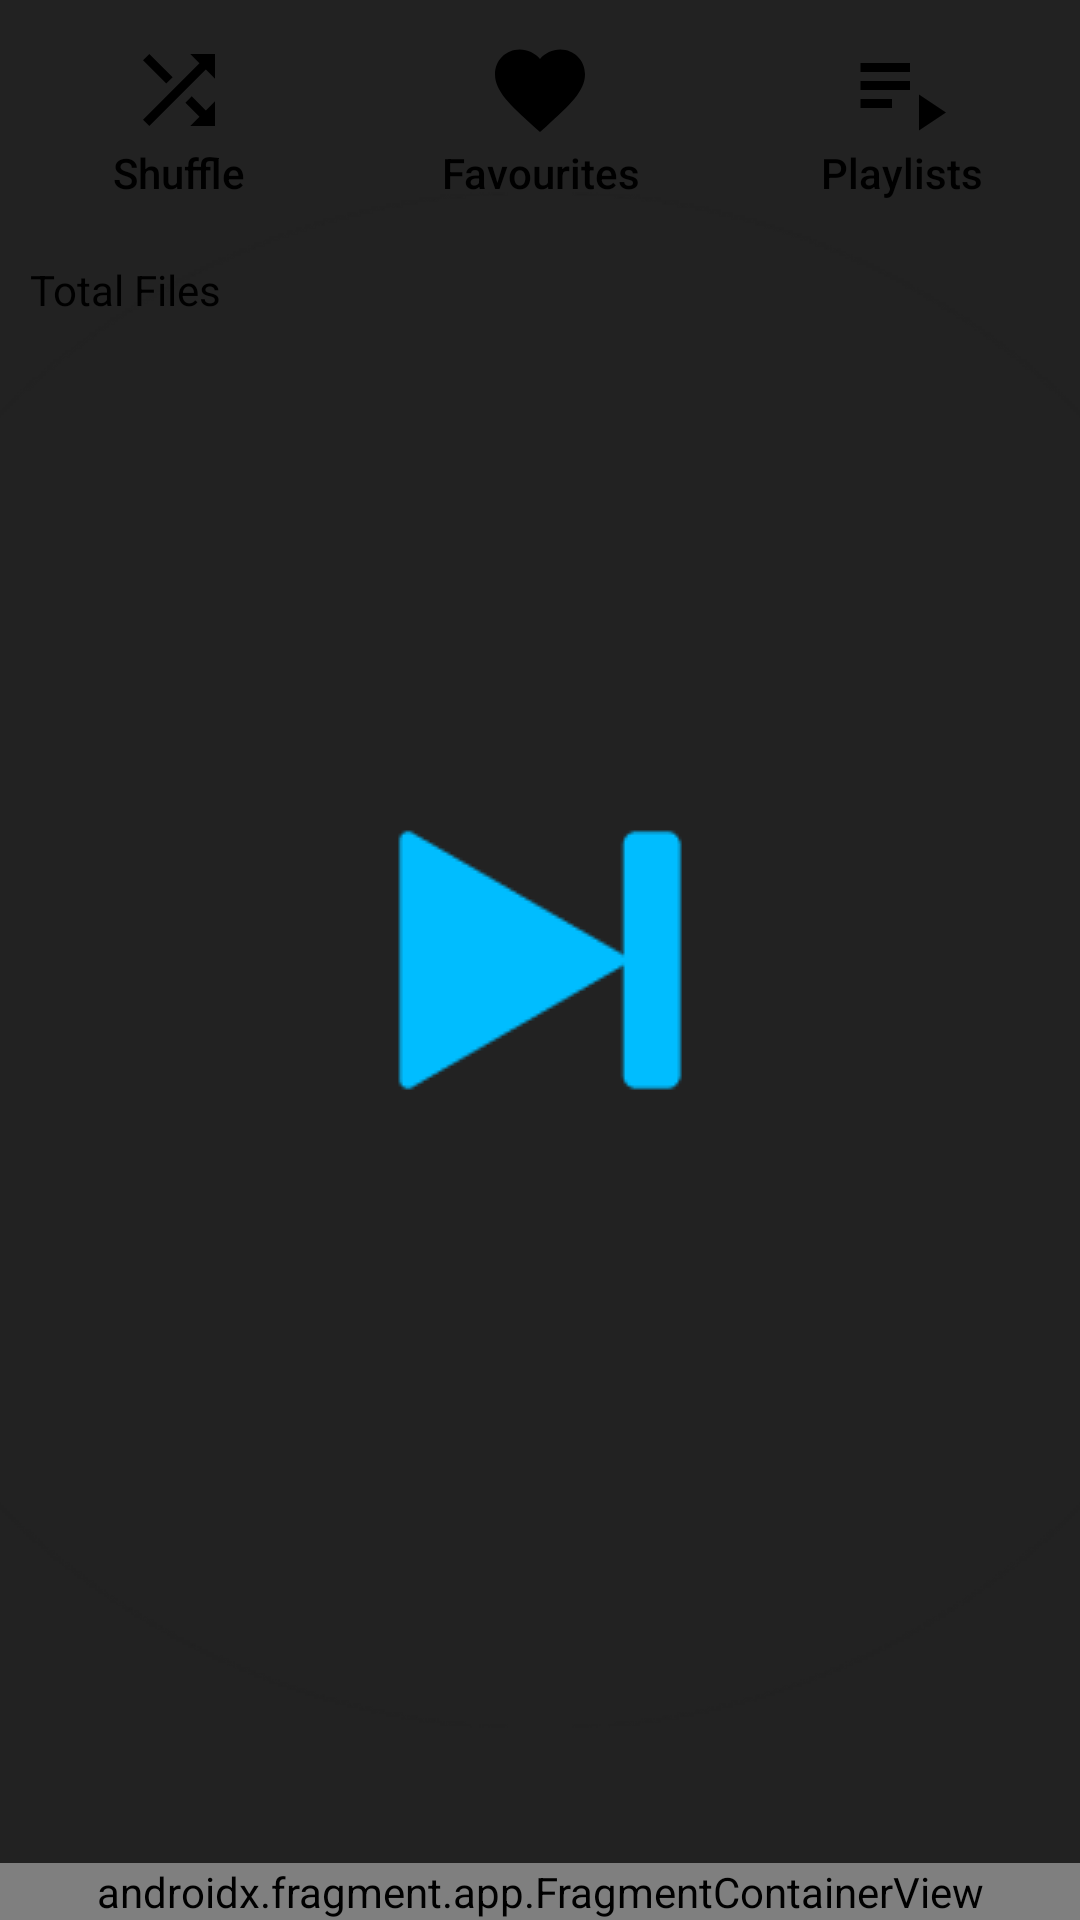

The Android layout XML behind this screen, and the referenced resources:
<!-- AndroidManifest.xml: application theme splash_screen -->
<!-- res/layout/activity_main.xml -->
<?xml version="1.0" encoding="utf-8"?>
<androidx.constraintlayout.widget.ConstraintLayout xmlns:android="http://schemas.android.com/apk/res/android"
    xmlns:app="http://schemas.android.com/apk/res-auto"
    xmlns:tools="http://schemas.android.com/tools"
    android:layout_width="match_parent"
    android:layout_height="match_parent"
    android:fitsSystemWindows="true"
    tools:openDrawer="start"
    tools:context=".MainActivity">

    <androidx.constraintlayout.widget.ConstraintLayout
        android:layout_width="match_parent"
        android:layout_height="match_parent">
            <LinearLayout
                tools:ignore="UselessParent"
                android:layout_width="match_parent"
                android:layout_height="match_parent"
                android:orientation="vertical"
                android:layout_marginTop="2dp">
                <LinearLayout
                    android:layout_width="match_parent"
                    android:layout_height="wrap_content"
                    android:orientation="horizontal">
                    <Button
                        android:id="@+id/shuffleBtnMain"
                        android:layout_width="wrap_content"
                        android:layout_height="wrap_content"
                        android:layout_weight="1"
                        android:contentDescription="@string/shuffle_btn"
                        app:tint="@color/black"
                        style="@style/Widget.AppCompat.Button.Borderless"
                        android:drawableTop="@drawable/shuffle_icon"
                        android:text="@string/shuffle_btn"
                        android:textColor="@color/black"
                        android:textAllCaps="false"/>
                    <Button
                        android:id="@+id/favouriteBtnMain"
                        android:layout_width="wrap_content"
                        android:layout_height="wrap_content"
                        android:layout_weight="1"
                        android:contentDescription="@string/favourites_btn"
                        app:tint="@color/black"
                        style="@style/Widget.AppCompat.Button.Borderless"
                        android:drawableTop="@drawable/favorite_filled_icon"
                        android:text="@string/favourites_btn"
                        android:textColor="@color/black"
                        android:textAllCaps="false"/>
                    <Button
                        android:id="@+id/playlistBtnMain"
                        android:layout_width="wrap_content"
                        android:layout_height="wrap_content"
                        android:layout_weight="1"
                        android:contentDescription="@string/playlist_btn"
                        app:tint="@color/black"
                        style="@style/Widget.AppCompat.Button.Borderless"
                        android:drawableTop="@drawable/my_playlist_icon"
                        android:text="@string/playlist_btn"
                        android:textColor="@color/black"
                        android:textAllCaps="false"/>












                </LinearLayout>

                <TextView
                    android:id="@+id/totalFiles"
                    android:layout_width="match_parent"
                    android:layout_height="wrap_content"
                    android:text="@string/total_files"
                    android:textColor="@color/black"
                    android:layout_margin="10dp"/>

                <androidx.recyclerview.widget.RecyclerView
                    android:id="@+id/musicRV"
                    android:layout_width="match_parent"
                    android:layout_height="match_parent"
                    android:padding="5dp"/>
            </LinearLayout>
            <androidx.fragment.app.FragmentContainerView
                android:id="@+id/nowPlaying"
                android:layout_width="match_parent"
                android:layout_height="wrap_content"
                app:layout_constraintBottom_toBottomOf="parent"
                app:layout_constraintEnd_toEndOf="parent"
                app:layout_constraintStart_toStartOf="parent"
                android:name="com.kdsf.mp.NowPlaying"
                tools:layout="@layout/fragment_now_playing" />
    </androidx.constraintlayout.widget.ConstraintLayout>


</androidx.constraintlayout.widget.ConstraintLayout>
<!-- res/layout/fragment_now_playing.xml (included above) -->
<?xml version="1.0" encoding="utf-8"?>
<RelativeLayout xmlns:android="http://schemas.android.com/apk/res/android"
    xmlns:tools="http://schemas.android.com/tools"
    android:layout_width="match_parent"
    android:layout_height="55dp"
    xmlns:app="http://schemas.android.com/apk/res-auto"
    tools:context=".NowPlaying"
    android:background="@color/grayNow">

    <RelativeLayout
        android:layout_width="match_parent"
        android:layout_height="wrap_content"
        android:gravity="center"
        android:orientation="horizontal"
        android:layout_centerVertical="true">

        <LinearLayout
            android:layout_width="wrap_content"
            android:layout_height="wrap_content">
                <com.google.android.material.imageview.ShapeableImageView
                android:id="@+id/songImgnNP"
                android:layout_width="45dp"
                android:layout_height="45dp"
                android:layout_marginHorizontal="6dp"
                android:layout_marginVertical="5dp"
                android:src="@drawable/music_photo"/>
        </LinearLayout>
        <LinearLayout
            android:layout_width="wrap_content"
            android:layout_height="wrap_content"
            android:layout_centerVertical="true"
            android:layout_marginStart="65dp"
            android:layout_marginEnd="150dp"
            android:orientation="vertical">

            <ScrollView xmlns:android="http://schemas.android.com/apk/res/android"
                android:layout_width="fill_parent"
                android:layout_height="fill_parent"
                >
                <TextView
                    android:id="@+id/songNameNP"
                    android:layout_width="wrap_content"
                    android:layout_height="wrap_content"
                    android:text="@string/song_name"
                    android:textColor="@color/white"
                    android:textSize="15sp"
                    android:singleLine="true"
                    android:ellipsize="marquee"
                    android:fadingEdge="horizontal"
                    android:marqueeRepeatLimit="marquee_forever"
                    android:scrollHorizontally="true"/>
            </ScrollView>

            <TextView
                android:id="@+id/artistNameNP"
                android:layout_width="match_parent"
                android:layout_height="wrap_content"
                android:text="@string/artist_name"
                android:textColor="@color/white"
                android:textSize="12sp" />
        </LinearLayout>

        <LinearLayout
            android:layout_width="wrap_content"
            android:layout_height="wrap_content"
            android:layout_alignParentEnd="true"
            android:paddingEnd="16dp"
            android:layout_centerVertical="true"
            android:orientation="horizontal">

            <ImageButton
                android:id="@+id/prevBtnNP"
                android:layout_width="wrap_content"
                android:layout_height="wrap_content"
                android:src="@drawable/prev_icon"
                android:contentDescription="@string/previous_btn"
                android:background="@color/grayNow"
                app:tint="@color/white"/>

            <ImageButton
                android:id="@+id/playPauseBtnNP"
                android:layout_width="wrap_content"
                android:layout_height="wrap_content"
                android:src="@drawable/play_icon_white"
                android:contentDescription="@string/play_btn"
                android:background="@color/grayNow" />
            <ImageButton
                android:id="@+id/nextBtnNP"
                android:layout_width="wrap_content"
                android:layout_height="wrap_content"
                android:src="@drawable/next_icon"
                android:contentDescription="@string/next_btn"
                android:background="@color/grayNow"
                app:tint="@color/white"/>
        </LinearLayout>
    </RelativeLayout>

</RelativeLayout>
<!-- resources referenced by this layout -->
<resources>
  <color name="black">#FF000000</color>
  <color name="grayNow">#888888</color>
  <color name="white">#FFFFFFFF</color>
  <!-- drawable favorite_filled_icon (drawable) -->
  <vector xmlns:android="http://schemas.android.com/apk/res/android"
      android:width="36dp"
      android:height="36dp"
      android:viewportWidth="24"
      android:viewportHeight="24">
    <path
        android:fillColor="@color/black"
        android:pathData="M12,21.35l-1.45,-1.32C5.4,15.36 2,12.28 2,8.5 2,5.42 4.42,3 7.5,3c1.74,0 3.41,0.81 4.5,2.09C13.09,3.81 14.76,3 16.5,3 19.58,3 22,5.42 22,8.5c0,3.78 -3.4,6.86 -8.55,11.54L12,21.35z"/>
  </vector>
  <!-- drawable music_photo: png bitmap (drawable, 292759 bytes) -->
  <!-- drawable my_playlist_icon (drawable) -->
  <vector xmlns:android="http://schemas.android.com/apk/res/android"
      android:width="36dp"
      android:height="36dp"
      android:viewportWidth="24"
      android:viewportHeight="24"
      android:tint="#000000"
      android:autoMirrored="true">
    <path
        android:fillColor="@android:color/white"
        android:pathData="M3,10h11v2h-11z"/>
    <path
        android:fillColor="@android:color/white"
        android:pathData="M3,6h11v2h-11z"/>
    <path
        android:fillColor="@android:color/white"
        android:pathData="M3,14h7v2h-7z"/>
    <path
        android:fillColor="@android:color/white"
        android:pathData="M16,13l0,8l6,-4z"/>
  </vector>
  <!-- drawable play_icon_white (drawable) -->
  <vector xmlns:android="http://schemas.android.com/apk/res/android"
      android:width="48dp"
      android:height="48dp"
      android:viewportWidth="24"
      android:viewportHeight="24">
    <path
        android:fillColor="@android:color/white"
        android:pathData="M8,5v14l11,-7z"/>
  </vector>
  <!-- drawable play_next_icon (drawable) -->
  <vector xmlns:android="http://schemas.android.com/apk/res/android"
      android:width="36dp"
      android:height="36dp"
      android:viewportWidth="24"
      android:viewportHeight="24"
      android:tint="#000000">
    <path
        android:fillColor="@android:color/white"
        android:pathData="M10,16.5l6,-4.5 -6,-4.5v9zM12,2C6.48,2 2,6.48 2,12s4.48,10 10,10 10,-4.48 10,-10S17.52,2 12,2zM12,20c-4.41,0 -8,-3.59 -8,-8s3.59,-8 8,-8 8,3.59 8,8 -3.59,8 -8,8z"/>
  </vector>
  <!-- drawable shuffle_icon (drawable) -->
  <vector xmlns:android="http://schemas.android.com/apk/res/android"
      android:width="36dp"
      android:height="36dp"
      android:viewportWidth="24"
      android:viewportHeight="24"
      android:tint="#000000">
    <path
        android:fillColor="@android:color/white"
        android:pathData="M10.59,9.17L5.41,4 4,5.41l5.17,5.17 1.42,-1.41zM14.5,4l2.04,2.04L4,18.59 5.41,20 17.96,7.46 20,9.5L20,4h-5.5zM14.83,13.41l-1.41,1.41 3.13,3.13L14.5,20L20,20v-5.5l-2.04,2.04 -3.13,-3.13z"/>
  </vector>
  <string name="artist_name">Artist Name</string>
  <string name="favourites_btn">Favourites</string>
  <string name="next_btn">Next</string>
  <string name="play_btn">Play</string>
  <string name="play_next_btn">Play Next</string>
  <string name="playlist_btn">Playlists</string>
  <string name="previous_btn">Previous</string>
  <string name="shuffle_btn">Shuffle</string>
  <string name="song_name">Song Name</string>
  <string name="total_files">Total Files</string>
  <style name="splash_screen" parent="Theme.MaterialComponents.Light.NoActionBar">
          <item name="android:windowBackground">@drawable/splash_screen</item>
      </style>
  <!-- drawable splash_screen (drawable) -->
  <?xml version="1.0" encoding="utf-8"?>
  <layer-list xmlns:android="http://schemas.android.com/apk/res/android" android:opacity="opaque">
  
  
      <item
          android:drawable="@color/gray1"/>
      <item>
  
          <bitmap
              android:gravity="center"
              android:src="@drawable/app_icon_splash_screen"/>
      </item>
  
  
  </layer-list>
  <color name="gray1">#222222</color>
  <!-- drawable app_icon_splash_screen: png bitmap (drawable, 8189 bytes) -->
</resources>
